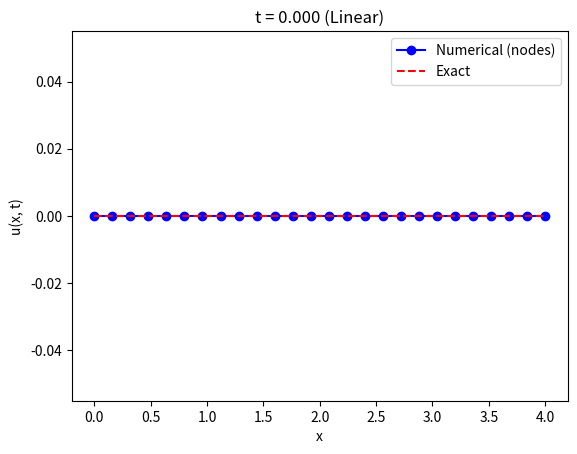
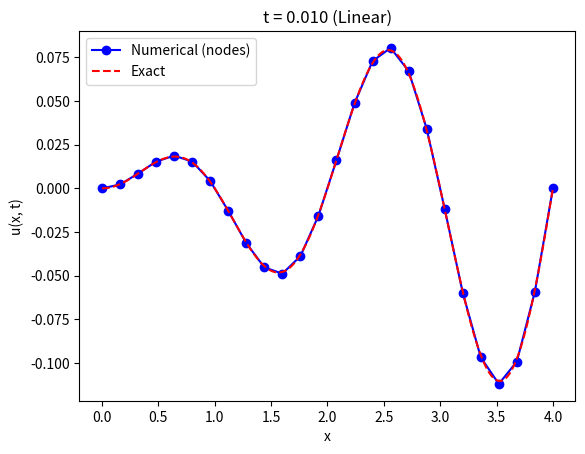
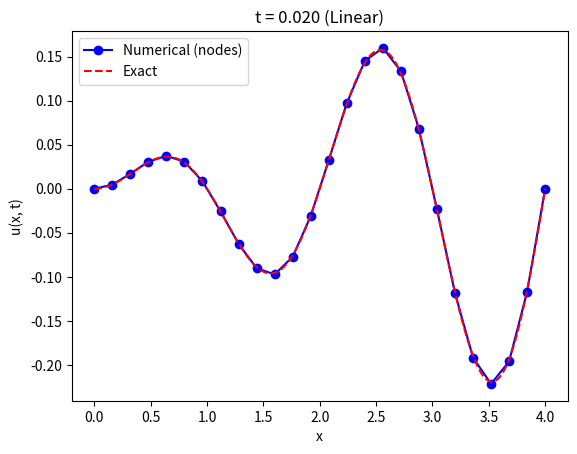
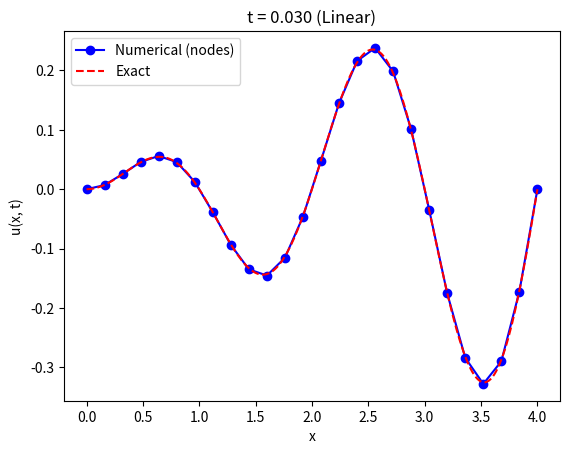
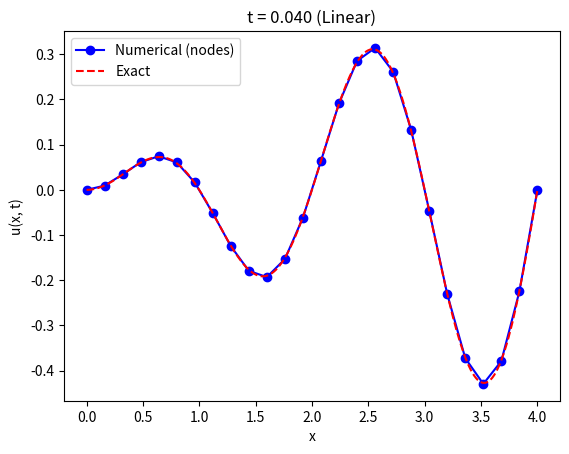
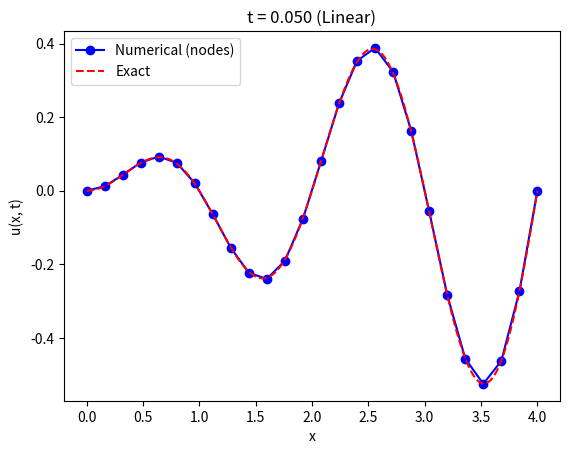
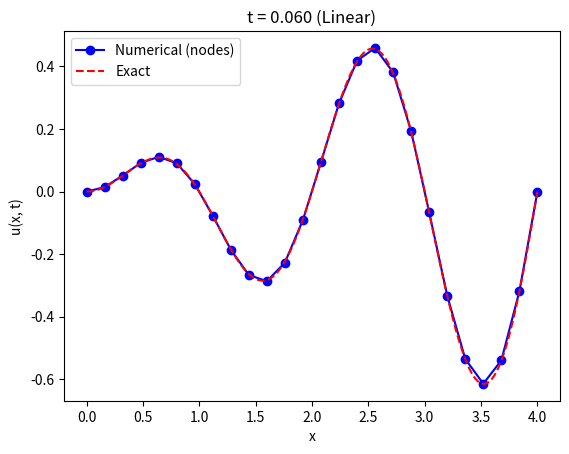
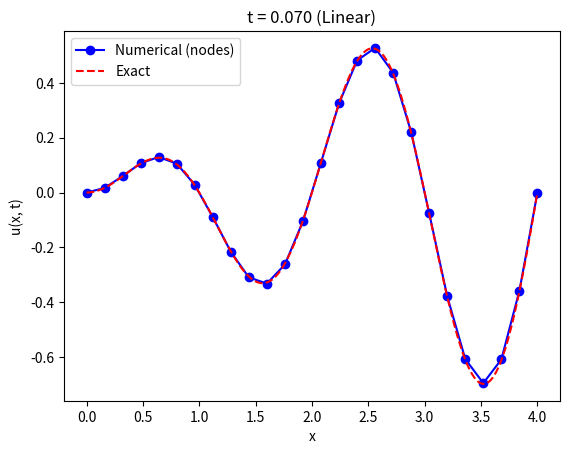
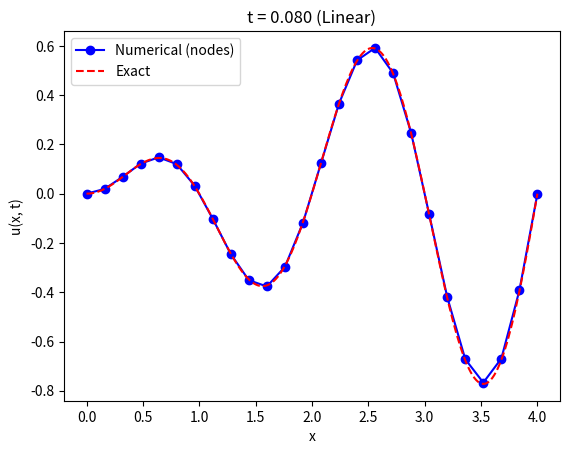
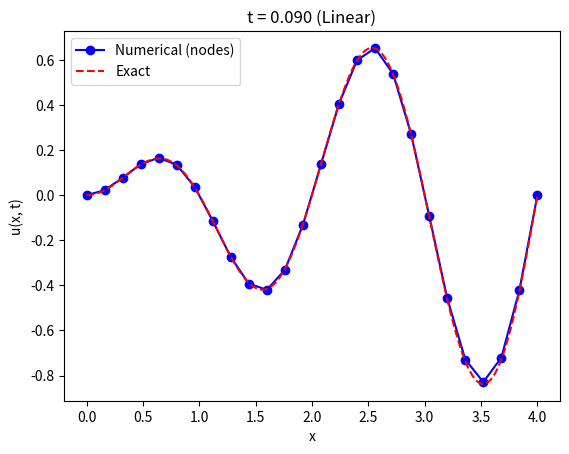
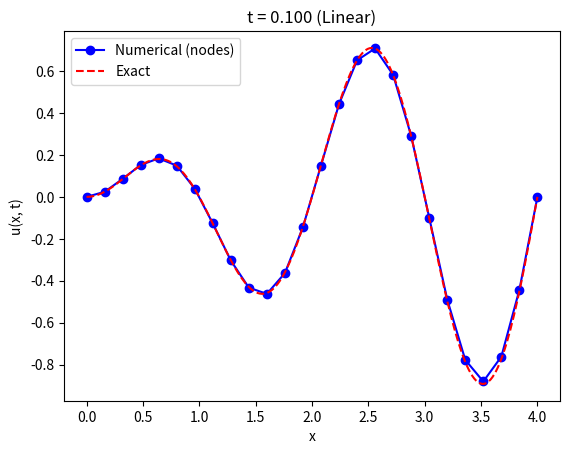
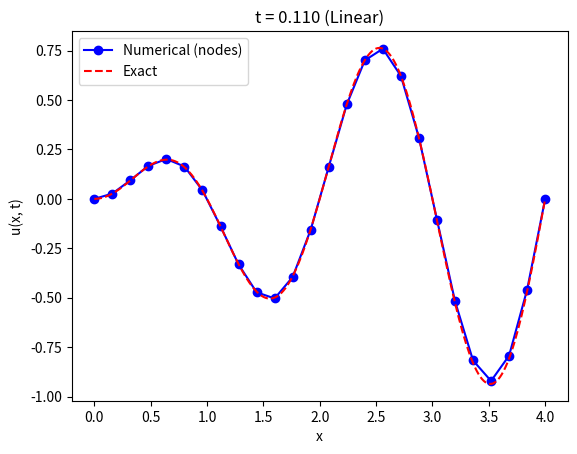
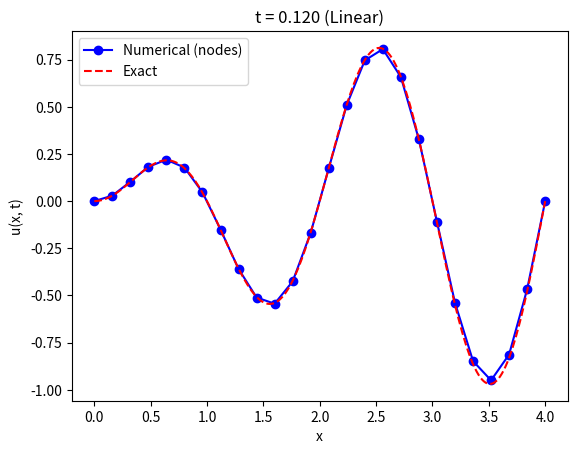
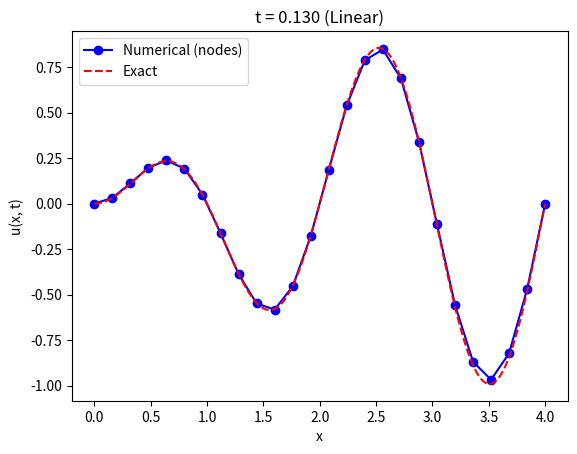
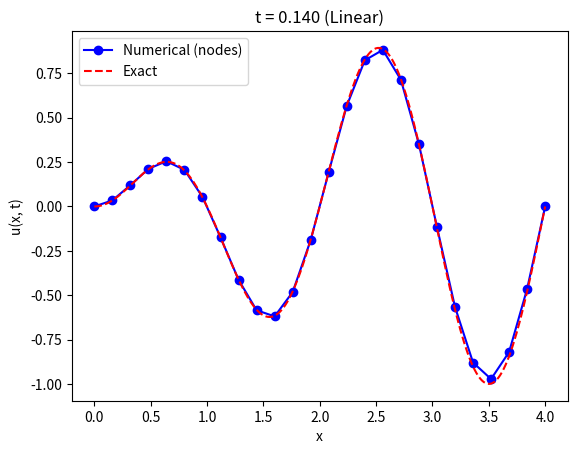
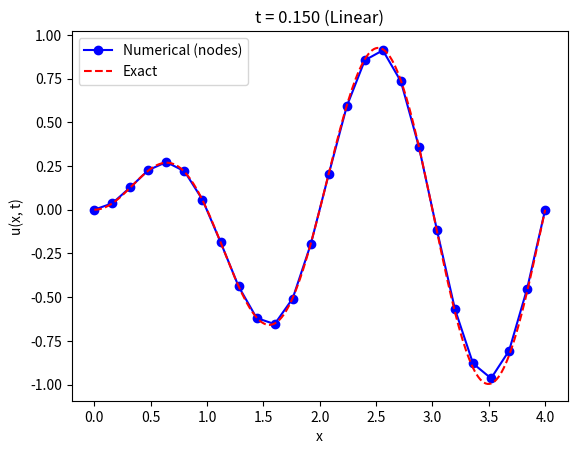

Source code (Python) for these figures, in order:
import numpy as np
import matplotlib.pyplot as plt
from scipy.integrate import quad
import sympy as sp
pi=np.pi

# User parameters
element_type = 'linear'  # 'linear' or 'quadratic'
N = 25  # Number of elements
L = 4
k = 1
h = L/N

### Manufactured solution
x = sp.Symbol('x')
t = sp.Symbol('t')
F = sp.sin(sp.pi*x*t)*sp.sin(sp.pi*x)
f_sym = sp.diff(F, t, 1) - k * sp.diff(F, x, 2)
exact = sp.lambdify((x, t), F, 'numpy')
forcing_func = sp.lambdify((x, t), f_sym, 'numpy')
u_l = lambda t_val: exact(0.0, t_val)
u_r = lambda t_val: exact(L, t_val)

def create_elemental_K_linear():
    return np.array([[1,-1],[-1,1]])*k/h

def create_elemental_M_linear():
    return np.array([[2,1],[1,2]])*(h/6)

def create_elemental_K_quadratic():
    # (1/3h) * [[7, -8, 1], [-8, 16, -8], [1, -8, 7]]
    return np.array([[7,-8,1],[-8,16,-8],[1,-8,7]]) * (k/(3*h))

def create_elemental_M_quadratic():
    # (h/30) * [[4,2,-1],[2,16,2],[-1,2,4]]
    return np.array([[4,2,-1],[2,16,2],[-1,2,4]]) * (h/30)

def create_elemental_f_linear(element_idx, t_current):
    f = np.zeros(2)
    start_x = (element_idx-1)*h
    forcing_function = lambda xbar: forcing_func(xbar+start_x, t_current)
    f_phi_1 = lambda x: (1-x/h)*forcing_function(x)
    f_phi_2 = lambda x: (x/h)*forcing_function(x)
    f[0] = quad(f_phi_1, 0, h)[0]
    f[1] = quad(f_phi_2, 0, h)[0]
    return f

def create_elemental_f_quadratic(element_idx, t_current):
    f = np.zeros(3)
    start_x = (element_idx-1)*h
    forcing_function = lambda xbar: forcing_func(xbar+start_x, t_current)
    # Standard quadratic shape functions on [0, h]
    phi1 = lambda x: 2*((x/h)-0.5)*((x/h)-1)
    phi2 = lambda x: 4*(x/h)*(1-x/h)
    phi3 = lambda x: 2*(x/h)*((x/h)-0.5)
    f[0] = quad(lambda x: phi1(x)*forcing_function(x), 0, h)[0]
    f[1] = quad(lambda x: phi2(x)*forcing_function(x), 0, h)[0]
    f[2] = quad(lambda x: phi3(x)*forcing_function(x), 0, h)[0]
    return f

def assemble_global_K_M_f(t_current, element_type='linear'):
    if element_type == 'linear':
        K_e = create_elemental_K_linear()
        M_e = create_elemental_M_linear()
        num_nodes = N + 1
        K = np.zeros((num_nodes, num_nodes))
        M = np.zeros((num_nodes, num_nodes))
        f = np.zeros(num_nodes)
        for e in range(1, N+1):
            n1 = e-1
            n2 = e
            fe = create_elemental_f_linear(e, t_current)
            K[n1:n2+1, n1:n2+1] += K_e
            M[n1:n2+1, n1:n2+1] += M_e
            f[n1] += fe[0]
            f[n2] += fe[1]
        return K, M, f
    elif element_type == 'quadratic':
        K_e = create_elemental_K_quadratic()
        M_e = create_elemental_M_quadratic()
        num_nodes = 2*N + 1
        K = np.zeros((num_nodes, num_nodes))
        M = np.zeros((num_nodes, num_nodes))
        f = np.zeros(num_nodes)
        for e in range(N):
            idx = 2*e
            fe = create_elemental_f_quadratic(e+1, t_current)
            K[idx:idx+3, idx:idx+3] += K_e
            M[idx:idx+3, idx:idx+3] += M_e
            f[idx:idx+3] += fe
        return K, M, f
    else:
        raise ValueError("element_type must be 'linear' or 'quadratic'")

def modify_matrices_bcs(A, b, ul, ur):
    A[0,:] = 0
    A[:,0] = 0
    A[-1,:] = 0
    A[:,-1] = 0
    A[0,0], A[-1,-1] = 1, 1
    b[0] = ul
    b[-1] = ur
    return A, b

def timestep(t0, u0, dt, element_type='linear'):
    K, M, f = assemble_global_K_M_f(t0+dt, element_type)
    A = M/dt + K
    b = f + (M@u0)/dt
    A, b = modify_matrices_bcs(A, b, u_l(t0+dt), u_r(t0+dt))
    u1 = np.linalg.solve(A, b)
    return u1

def temporal_solution(tf, dt, element_type='linear'):
    if element_type == 'linear':
        num_nodes = N + 1
        x = np.linspace(0, L, num_nodes)
    else:
        num_nodes = 2*N + 1
        x = np.linspace(0, L, num_nodes)
    time = np.arange(dt, tf+dt, dt)
    u0 = exact(x, 0.0)
    u = np.zeros((len(time)+1, num_nodes))
    u[0,:] = u0
    for i, t in enumerate(time):
        u[i+1,:] = timestep(i*dt, u[i,:], dt, element_type)
    return x, time, u

def create_u_N_quadratic(u, ul, ur):
    # u: solution vector (excluding boundaries)
    u_full = np.concatenate(([ul], u, [ur]))
    def u_N(x):
        if x <= 0:
            return ul
        if x >= L:
            return ur
        e = int(np.floor(x / h))
        xi = (x - e * h) / h  # local coordinate in [0,1]
        i0 = 2 * e
        # Standard quadratic shape functions on [0,1]
        phi1 = 2*(xi-0.5)*(xi-1)
        phi2 = 4*xi*(1-xi)
        phi3 = 2*xi*(xi-0.5)
        return (
            u_full[i0]   * phi1 +
            u_full[i0+1] * phi2 +
            u_full[i0+2] * phi3
        )
    return u_N

if __name__ == '__main__':
    print(f'{N} Elements, Element size: {h}')
    print(f"Exact solution: u(x) = {F}")
    print(f"Problem: u_t = k*u_xx + {f_sym} on 0<x<{L}")

    tf = 0.9
    dt = 0.01

    # Compute transient solution
    x, time, u = temporal_solution(tf, dt, element_type)

    # Animation
    x_fine = np.linspace(0, L, 10 * N + 1)
    if element_type == 'linear':
        for i, t in enumerate(np.insert(time, 0, 0.0)):
            plt.clf()
            plt.plot(x, u[i, :], 'bo-', label='Numerical (nodes)')
            plt.plot(x_fine, exact(x_fine, t), 'r--', label='Exact')
            plt.title(f"t = {t:.3f} (Linear)")
            plt.xlabel('x')
            plt.ylabel('u(x, t)')
            plt.legend()
            plt.pause(0.05)
        plt.show()
    elif element_type == 'quadratic':
        for i, t in enumerate(np.insert(time, 0, 0.0)):
            u_N_quad = create_u_N_quadratic(u[i, 1:-1], u[i, 0], u[i, -1])
            u_quad_vals = [u_N_quad(xi) for xi in x_fine]
            plt.clf()
            plt.plot(x_fine, u_quad_vals, 'g-', label='Numerical (quadratic)')
            plt.plot(x_fine, exact(x_fine, t), 'r--', label='Exact')
            plt.title(f"t = {t:.3f} (Quadratic)")
            plt.xlabel('x')
            plt.ylabel('u(x, t)')
            plt.legend()
            plt.pause(0.05)
        plt.show()

    # Plot only the final timestep
    t_final = time[-1]
    u_final = u[-1, :]
    u_exact_final = exact(x_fine, t_final)

    plt.figure(figsize=(10, 6))
    if element_type == 'linear':
        plt.plot(x, u_final, 'b-', label='Numerical (linear)')
        plt.plot(x_fine, u_exact_final, 'r--', label='Exact')
    elif element_type == 'quadratic':
        u_N_quad = create_u_N_quadratic(u_final[1:-1], u_final[0], u_final[-1])
        u_quad_vals = [u_N_quad(xi) for xi in x_fine]
        plt.plot(x_fine, u_quad_vals, 'g-', label='Numerical (quadratic)')
        plt.plot(x_fine, u_exact_final, 'r--', label='Exact')
    plt.xlabel('x')
    plt.ylabel('u(x, t_final)')
    # plt.title(f'Solution at final time t={t_final:.3f} ({element_type.capitalize()} elements)')
    plt.legend()
    plt.grid(True, alpha=0.3)
    plt.show()
